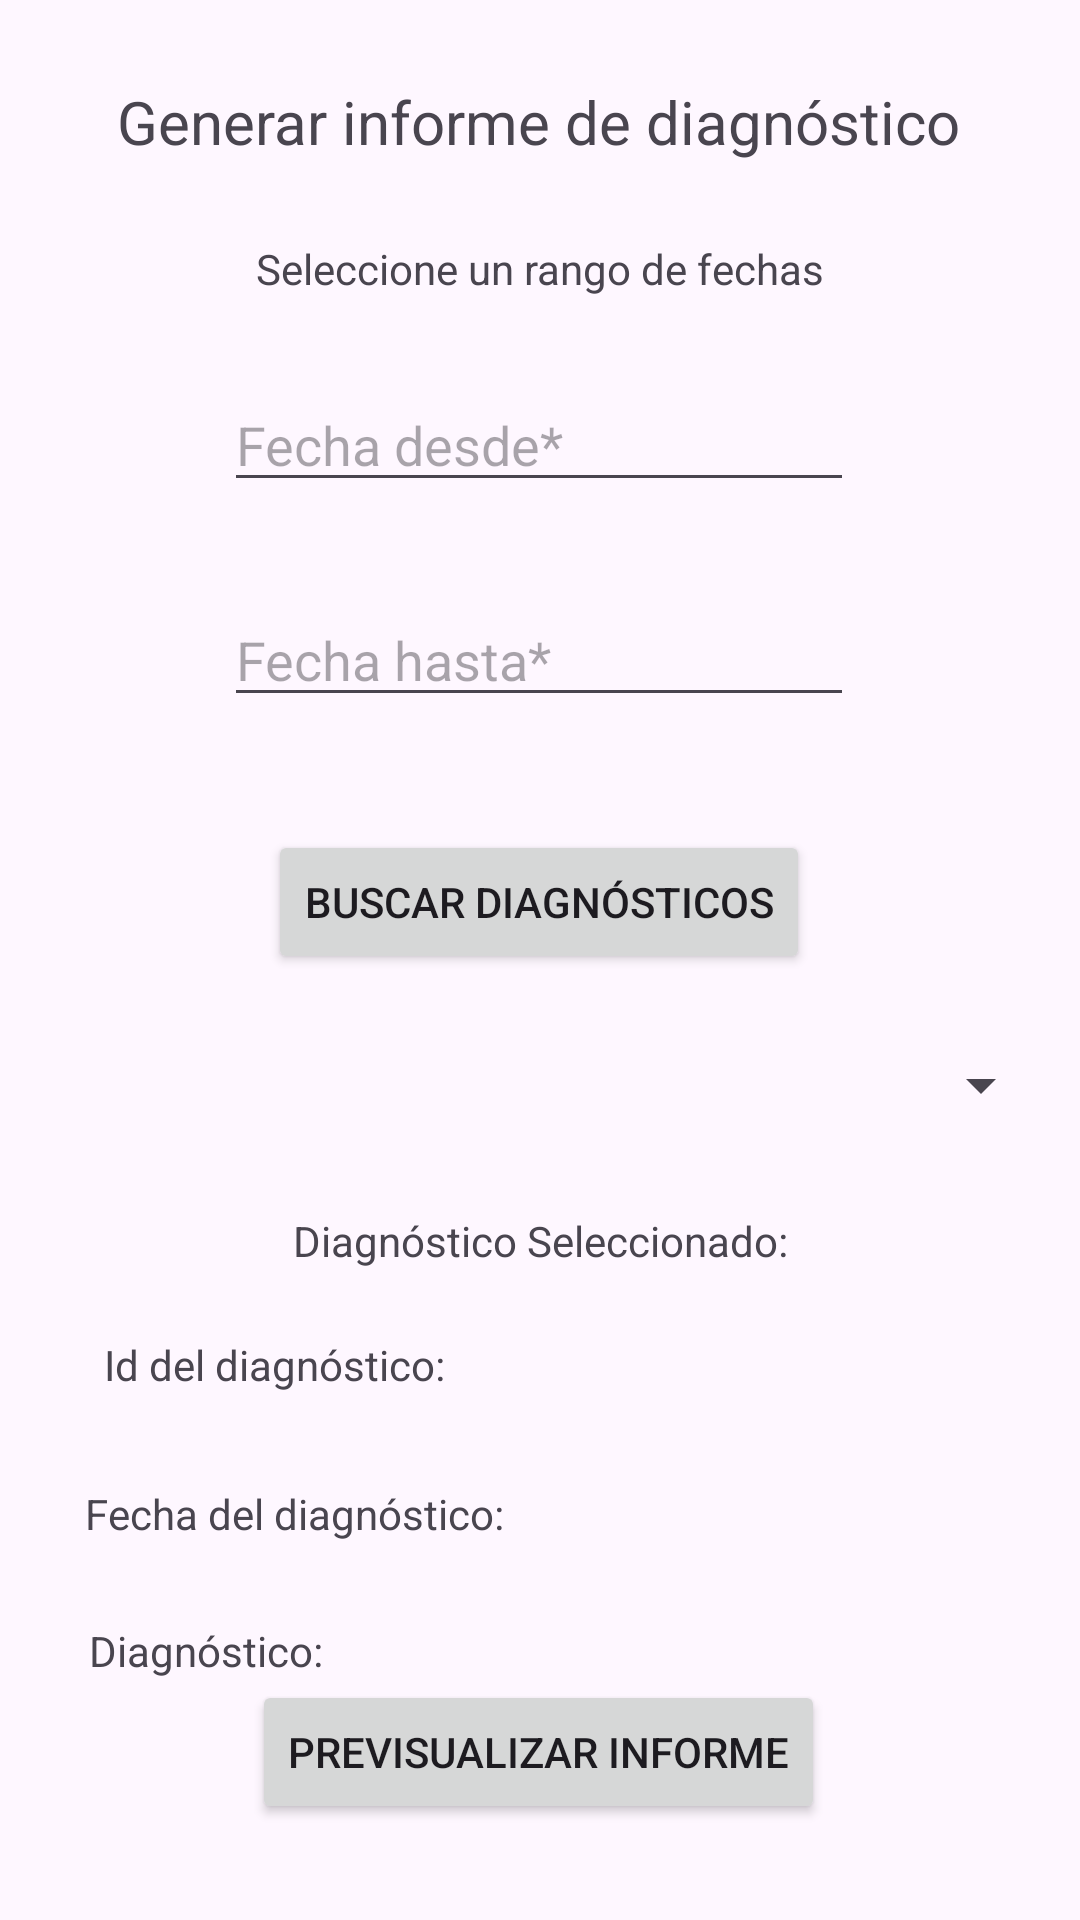

This screen was rendered from an Android layout file. Write that file and the resources it references.
<!-- AndroidManifest.xml: application theme Theme.Recycler_CardView_KotlinApp -->
<!-- res/layout/activity_seleccionar_informe.xml -->
<?xml version="1.0" encoding="utf-8"?>
<androidx.constraintlayout.widget.ConstraintLayout xmlns:android="http://schemas.android.com/apk/res/android"
    xmlns:app="http://schemas.android.com/apk/res-auto"
    xmlns:tools="http://schemas.android.com/tools"
    android:id="@+id/main"
    android:layout_width="match_parent"
    android:layout_height="match_parent"
    tools:context=".SeleccionarInformeActivity">

    <TextView
        android:id="@+id/lbl_diagnosticoPreVisualInforme"
        android:layout_width="wrap_content"
        android:layout_height="wrap_content"
        android:text="Diagnóstico:"
        app:layout_constraintBottom_toBottomOf="parent"
        app:layout_constraintEnd_toEndOf="parent"
        app:layout_constraintHorizontal_bias="0.105"
        app:layout_constraintStart_toStartOf="parent"
        app:layout_constraintTop_toBottomOf="@+id/lbl_fechaPreVisualInforme"
        app:layout_constraintVertical_bias="0.248" />

    <TextView
        android:id="@+id/lbl_fechaPreVisualInforme"
        android:layout_width="wrap_content"
        android:layout_height="wrap_content"
        android:text="Fecha del diagnóstico:"
        app:layout_constraintBottom_toBottomOf="parent"
        app:layout_constraintEnd_toEndOf="parent"
        app:layout_constraintHorizontal_bias="0.129"
        app:layout_constraintStart_toStartOf="parent"
        app:layout_constraintTop_toBottomOf="@+id/lbl_idPreVisualInforme"
        app:layout_constraintVertical_bias="0.195" />

    <TextView
        android:id="@+id/lbl_tituloGenerarInforme"
        android:layout_width="wrap_content"
        android:layout_height="wrap_content"
        android:text="Generar informe de diagnóstico"
        android:textSize="20sp"
        app:layout_constraintBottom_toBottomOf="parent"
        app:layout_constraintEnd_toEndOf="parent"
        app:layout_constraintHorizontal_bias="0.495"
        app:layout_constraintStart_toStartOf="parent"
        app:layout_constraintTop_toTopOf="parent"
        app:layout_constraintVertical_bias="0.044" />

    <TextView
        android:id="@+id/lbl_SeleccionFecha"
        android:layout_width="wrap_content"
        android:layout_height="wrap_content"
        android:text="Seleccione un rango de fechas"
        app:layout_constraintBottom_toBottomOf="parent"
        app:layout_constraintEnd_toEndOf="parent"
        app:layout_constraintStart_toStartOf="parent"
        app:layout_constraintTop_toBottomOf="@+id/lbl_tituloGenerarInforme"
        app:layout_constraintVertical_bias="0.046" />

    <EditText
        android:id="@+id/txt_fechaDesde"
        android:layout_width="wrap_content"
        android:layout_height="wrap_content"
        android:ems="10"
        android:hint="Fecha desde*"
        android:inputType="text"
        app:layout_constraintBottom_toBottomOf="parent"
        app:layout_constraintEnd_toEndOf="parent"
        app:layout_constraintHorizontal_bias="0.497"
        app:layout_constraintStart_toStartOf="parent"
        app:layout_constraintTop_toBottomOf="@+id/lbl_SeleccionFecha"
        app:layout_constraintVertical_bias="0.054" />

    <EditText
        android:id="@+id/txt_fechaHasta"
        android:layout_width="wrap_content"
        android:layout_height="wrap_content"
        android:ems="10"
        android:hint="Fecha hasta*"
        android:inputType="text"
        app:layout_constraintBottom_toBottomOf="parent"
        app:layout_constraintEnd_toEndOf="parent"
        app:layout_constraintHorizontal_bias="0.497"
        app:layout_constraintStart_toStartOf="parent"
        app:layout_constraintTop_toBottomOf="@+id/txt_fechaDesde"
        app:layout_constraintVertical_bias="0.07" />

    <Button
        android:id="@+id/btn_buscarDiagnosticos"
        android:layout_width="wrap_content"
        android:layout_height="wrap_content"
        android:text="Buscar diagnósticos"
        app:layout_constraintBottom_toBottomOf="parent"
        app:layout_constraintEnd_toEndOf="parent"
        app:layout_constraintHorizontal_bias="0.498"
        app:layout_constraintStart_toStartOf="parent"
        app:layout_constraintTop_toBottomOf="@+id/txt_fechaHasta"
        app:layout_constraintVertical_bias="0.107" />

    <Spinner
        android:id="@+id/spinner_diagnosticos"
        android:layout_width="342dp"
        android:layout_height="36dp"
        app:layout_constraintBottom_toBottomOf="parent"
        app:layout_constraintEnd_toEndOf="parent"
        app:layout_constraintHorizontal_bias="0.492"
        app:layout_constraintStart_toStartOf="parent"
        app:layout_constraintTop_toBottomOf="@+id/btn_buscarDiagnosticos"
        app:layout_constraintVertical_bias="0.068" />

    <Button
        android:id="@+id/btn_previsualizarInforme"
        android:layout_width="wrap_content"
        android:layout_height="wrap_content"
        android:layout_marginBottom="32dp"
        android:text="Previsualizar informe"
        app:layout_constraintBottom_toBottomOf="parent"
        app:layout_constraintEnd_toEndOf="parent"
        app:layout_constraintHorizontal_bias="0.497"
        app:layout_constraintStart_toStartOf="parent"
        app:layout_constraintTop_toBottomOf="@+id/lbl_diagnosticoPreVisualInforme"
        app:layout_constraintVertical_bias="1.0" />

    <TextView
        android:id="@+id/lbl_informeSeleccionado"
        android:layout_width="0dp"
        android:layout_height="wrap_content"
        android:text="Diagnóstico Seleccionado:"
        android:textAlignment="center"
        app:layout_constraintBottom_toBottomOf="parent"
        app:layout_constraintEnd_toEndOf="parent"
        app:layout_constraintStart_toStartOf="parent"
        app:layout_constraintTop_toBottomOf="@+id/spinner_diagnosticos"
        app:layout_constraintVertical_bias="0.101" />

    <TextView
        android:id="@+id/lbl_idPreVisualInforme"
        android:layout_width="wrap_content"
        android:layout_height="wrap_content"
        android:text="Id del diagnóstico:"
        app:layout_constraintBottom_toBottomOf="parent"
        app:layout_constraintEnd_toEndOf="parent"
        app:layout_constraintHorizontal_bias="0.141"
        app:layout_constraintStart_toStartOf="parent"
        app:layout_constraintTop_toBottomOf="@+id/spinner_diagnosticos"
        app:layout_constraintVertical_bias="0.272" />

    <TextView
        android:id="@+id/lblValor_idPreVisualInforme"
        android:layout_width="wrap_content"
        android:layout_height="wrap_content"
        app:layout_constraintBottom_toBottomOf="parent"
        app:layout_constraintEnd_toEndOf="parent"
        app:layout_constraintHorizontal_bias="0.074"
        app:layout_constraintStart_toEndOf="@+id/lbl_idPreVisualInforme"
        app:layout_constraintTop_toBottomOf="@+id/spinner_diagnosticos"
        app:layout_constraintVertical_bias="0.272" />

    <TextView
        android:id="@+id/lblValor_fechaPreVisualInforme"
        android:layout_width="wrap_content"
        android:layout_height="wrap_content"
        app:layout_constraintBottom_toBottomOf="parent"
        app:layout_constraintEnd_toEndOf="parent"
        app:layout_constraintHorizontal_bias="0.072"
        app:layout_constraintStart_toEndOf="@+id/lbl_fechaPreVisualInforme"
        app:layout_constraintTop_toBottomOf="@+id/lblValor_idPreVisualInforme"
        app:layout_constraintVertical_bias="0.197" />

    <TextView
        android:id="@+id/lblValor_diagnosticoPreVisualInforme"
        android:layout_width="wrap_content"
        android:layout_height="wrap_content"
        app:layout_constraintBottom_toBottomOf="parent"
        app:layout_constraintEnd_toEndOf="parent"
        app:layout_constraintHorizontal_bias="0.067"
        app:layout_constraintStart_toEndOf="@+id/lbl_diagnosticoPreVisualInforme"
        app:layout_constraintTop_toBottomOf="@+id/lblValor_fechaPreVisualInforme"
        app:layout_constraintVertical_bias="0.251" />

</androidx.constraintlayout.widget.ConstraintLayout>
<!-- resources referenced by this layout -->
<resources>
  <style name="Theme.Recycler_CardView_KotlinApp" parent="Base.Theme.Recycler_CardView_KotlinApp" />
  <style name="Base.Theme.Recycler_CardView_KotlinApp" parent="Theme.Material3.DayNight.NoActionBar">
          
          
      </style>
</resources>
